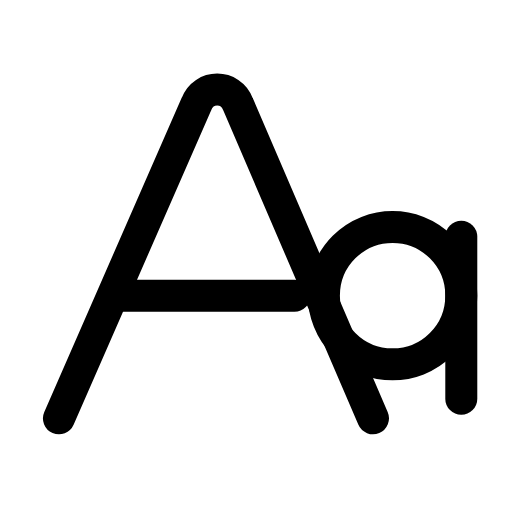
t = 0.00 s
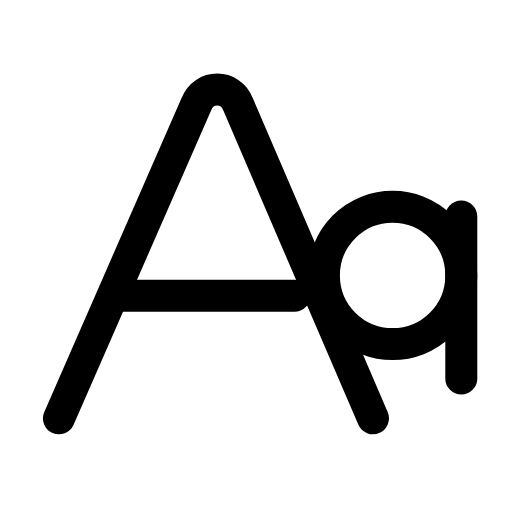
t = 0.28 s
t = 0.58 s: frame unchanged from t = 0.00 s, image omitted
t = 0.83 s: frame unchanged from t = 0.00 s, image omitted
t = 1.14 s: frame unchanged from t = 0.00 s, image omitted
t = 1.41 s: frame unchanged from t = 0.00 s, image omitted

The animated SVG that drew these frames (rendered in a browser with its animation timeline set to each time). Animation: 1 SMIL element (animateTransform=1); one cycle of 1.70 s, repeats indefinitely.

<svg xmlns="http://www.w3.org/2000/svg" width="24" height="24" viewBox="0 0 24 24" fill="none"><g transform="translate(-1.837 -1.782) scale(1.15)"><path stroke="currentColor" stroke-width="1.304" stroke-linecap="round" stroke-linejoin="round" fill="none" d="M4 18.6L9.6 5.8C9.9 5 11 5 11.3 5.8L16.8 18.6"></path><path stroke="currentColor" stroke-width="1.304" stroke-linecap="round" stroke-linejoin="round" fill="none" d="M6.6 13.6L13.6 13.6"></path><g><animateTransform attributeName="transform" type="translate" values="0 0;0 0;0 -1;0 0;0 0;0 0;0 0;0 -1;0 0;0 0;0 0" keyTimes="0;0.144;0.234;0.342;0.45;0.6;0.672;0.744;0.804;0.9;1" dur="1.7s" repeatCount="indefinite" calcMode="spline" keySplines="0.16 1 0.3 1;0.16 1 0.3 1;0.16 1 0.3 1;0.16 1 0.3 1;0.16 1 0.3 1;0.16 1 0.3 1;0.16 1 0.3 1;0.16 1 0.3 1;0.16 1 0.3 1;0.16 1 0.3 1"/><circle stroke="currentColor" stroke-width="1.304" stroke-linecap="round" stroke-linejoin="round" fill="none" cx="17.6" cy="13.6" r="2.8"></circle><line stroke="currentColor" stroke-width="1.304" stroke-linecap="round" stroke-linejoin="round" fill="none" x1="20.400000000000002" x2="20.400000000000002" y1="11.200000000000001" y2="17.799999999999997"></line></g></g></svg>
